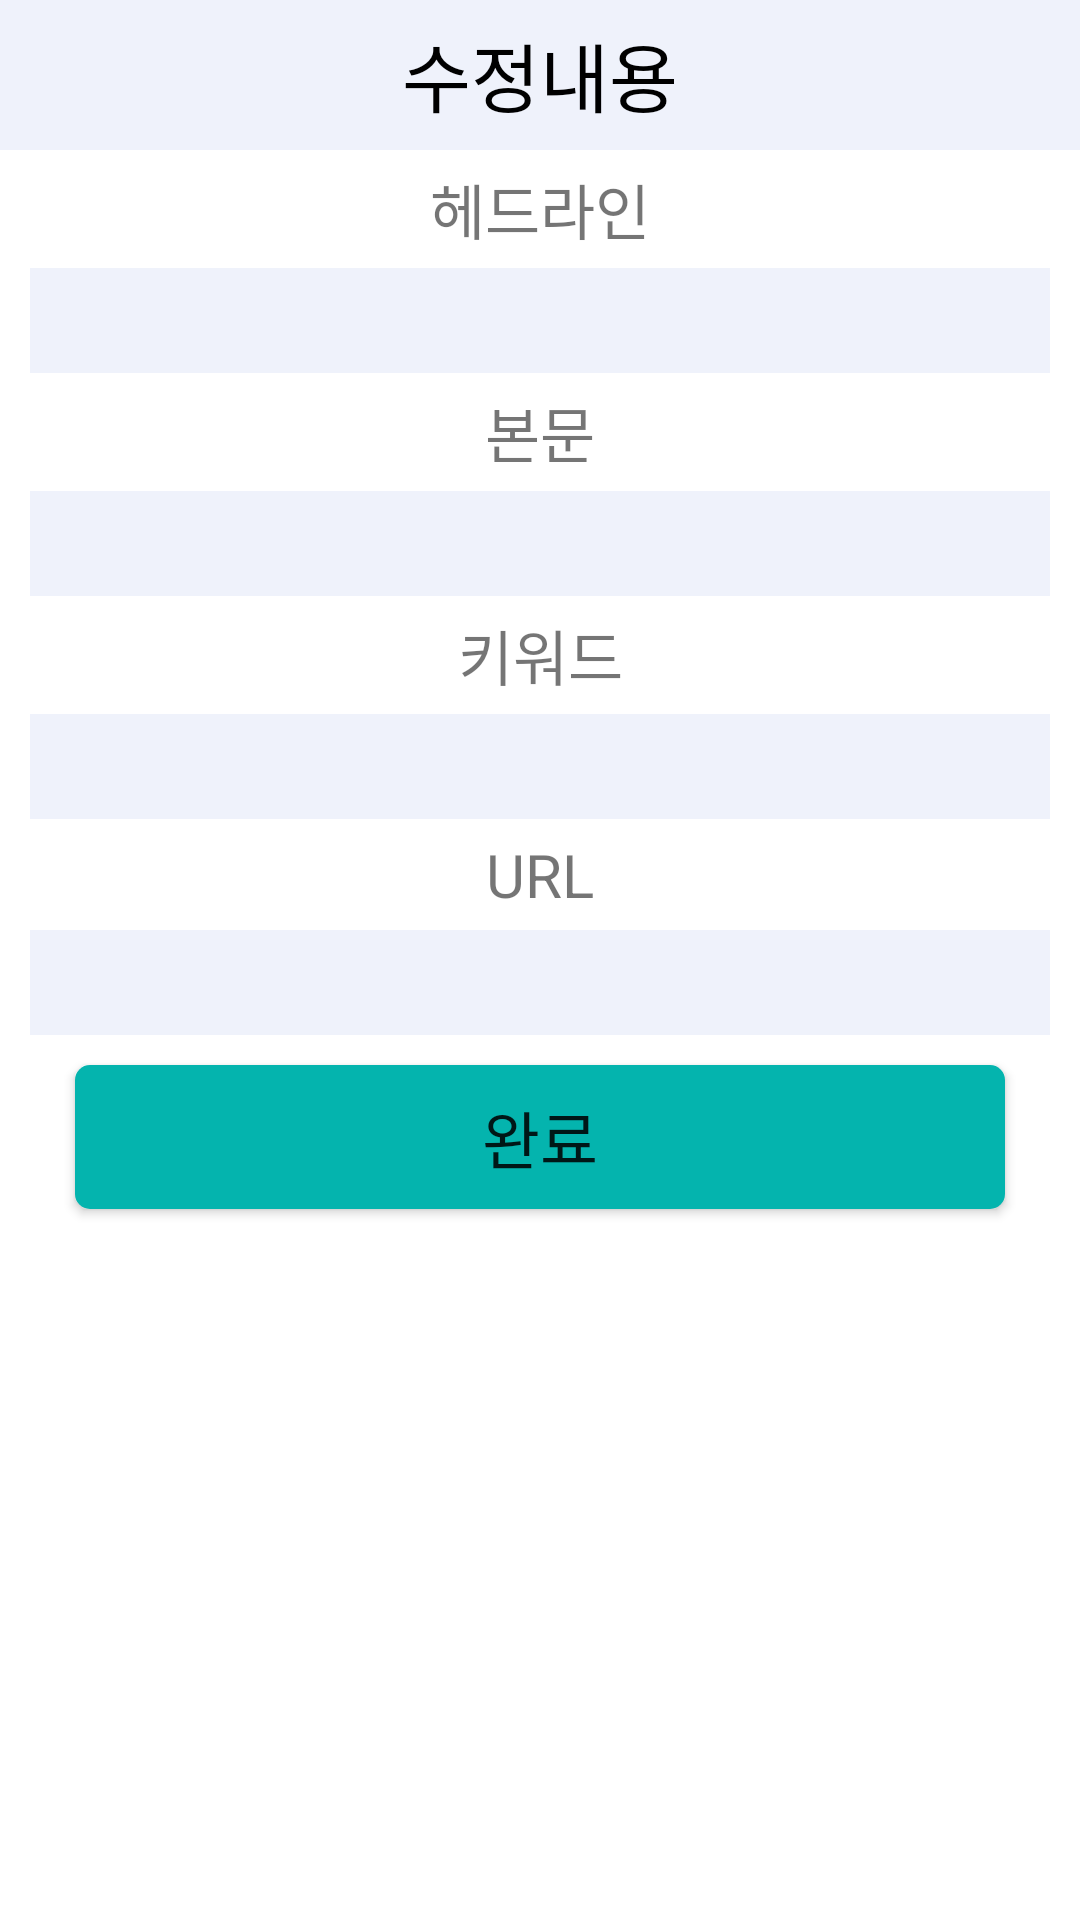

This screen was rendered from an Android layout file. Write that file and the resources it references.
<!-- AndroidManifest.xml: application theme Theme.Testcode -->
<!-- res/layout/popup.xml -->
<?xml version="1.0" encoding="utf-8"?>
<LinearLayout xmlns:android="http://schemas.android.com/apk/res/android"
    android:layout_width="match_parent"
    android:layout_height="match_parent"
    android:orientation="vertical"
    >

    <TextView
        android:layout_width="match_parent"
        android:layout_height="50dp"
        android:text="수정내용"
        android:background="@color/clip"
        android:textSize="25dp"
        android:gravity="center"
        android:textColor="@color/black"
        />
    <TextView
        android:layout_width="match_parent"
        android:layout_height="wrap_content"
        android:gravity="center"
        android:textSize="20sp"
        android:layout_marginTop="5dp"
        android:layout_marginBottom="5dp"
        android:text="헤드라인"/>

    <EditText
        android:layout_width="match_parent"
        android:layout_height="35dp"
        android:layout_marginLeft="10dp"
        android:layout_marginRight="10dp"
        android:background="@color/clip"
        android:gravity="center"
        android:id="@+id/txttitle"/>

    <TextView
        android:layout_width="match_parent"
        android:layout_height="wrap_content"
        android:gravity="center"
        android:textSize="20sp"
        android:layout_marginTop="5dp"
        android:layout_marginBottom="5dp"
        android:text="본문"/>

    <EditText
        android:layout_width="match_parent"
        android:layout_height="35dp"
        android:layout_marginLeft="10dp"
        android:layout_marginRight="10dp"
        android:background="@color/clip"
        android:gravity="center"
        android:id="@+id/txttext"/>

    <TextView
        android:layout_width="match_parent"
        android:layout_height="wrap_content"
        android:gravity="center"
        android:textSize="20sp"
        android:layout_marginTop="5dp"
        android:layout_marginBottom="5dp"
        android:text="키워드"/>

    <EditText
        android:layout_width="match_parent"
        android:layout_height="35dp"
        android:layout_marginLeft="10dp"
        android:layout_marginRight="10dp"
        android:background="@color/clip"
        android:gravity="center"
        android:id="@+id/txtkeyword"/>

    <TextView
        android:layout_width="match_parent"
        android:layout_height="wrap_content"
        android:gravity="center"
        android:textSize="20sp"
        android:layout_marginTop="5dp"
        android:layout_marginBottom="5dp"
        android:text="URL"/>

    <EditText
        android:layout_width="match_parent"
        android:layout_height="35dp"
        android:layout_marginLeft="10dp"
        android:layout_marginRight="10dp"
        android:background="@color/clip"
        android:gravity="center"
        android:id="@+id/txtURL"/>

    <androidx.appcompat.widget.AppCompatButton
        android:layout_width="match_parent"
        android:layout_height="wrap_content"
        android:layout_marginLeft="25dp"
        android:layout_marginRight="25dp"
        android:layout_marginTop="10dp"
        android:text="완료"
        android:textSize="21dp"
        android:textAllCaps="false"
        android:background="@drawable/round_button"
        android:gravity="center"
        android:id="@+id/btnupdate"/>

</LinearLayout>
<!-- resources referenced by this layout -->
<resources>
  <color name="black">#FF000000</color>
  <color name="clip">#EFF2FB</color>
  <!-- drawable round_button (drawable) -->
  <?xml version="1.0" encoding="utf-8"?>
  <shape xmlns:android="http://schemas.android.com/apk/res/android"
      android:shape="rectangle">
      <solid android:color="#04B4AE" />
      <corners
          android:bottomRightRadius="5dp"
          android:bottomLeftRadius="5dp"
          android:topLeftRadius="5dp"
          android:topRightRadius="5dp"/>
  
  </shape>
  <style name="Theme.Testcode" parent="Theme.MaterialComponents.DayNight.DarkActionBar">
          
          <item name="colorPrimary">@color/black</item>
          <item name="colorPrimaryVariant">@color/black</item>
          <item name="colorOnPrimary">@color/white</item>
          
          <item name="colorSecondary">@color/teal_200</item>
          <item name="colorSecondaryVariant">@color/teal_700</item>
          <item name="colorOnSecondary">@color/white</item>
          
          <item name="android:statusBarColor" tools:targetApi="l">?attr/colorPrimaryVariant</item>
          
      </style>
  <color name="white">#FFFFFFFF</color>
  <color name="teal_200">#FF03DAC5</color>
  <color name="teal_700">#FF018786</color>
</resources>
